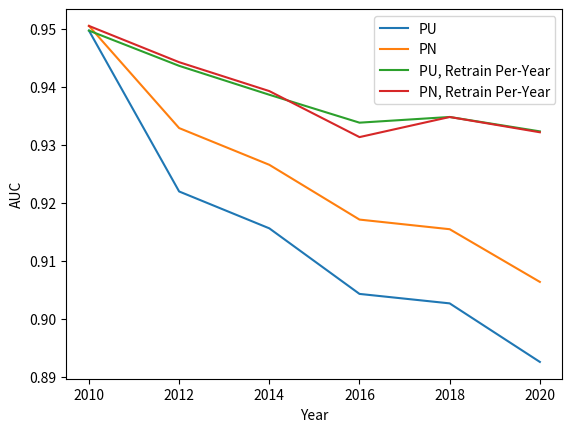

Recreate this plot in Python.
from matplotlib import pyplot as plt

aucs_pu = [.9496506540372716, .92195892383662, .9156110716744541, .9043238718236616, .9026938283680004, .8926155975202108]
aucs_pn = [.9504568349365953, .9328716311779162, .9265485891342158, .9171182995663059, .9154610833652563, .906390553953292]
aucs_pu_time = [.9496506540372716, .9435864255473019, .9386082518826232, .933801990011306, .934782098454025, .932304583190745]
aucs_pn_time = [.9504568349365953, .9442133238526683, .9392386977714099, .9313174661931903, .9347779703353436, .9321489184380138]

year = [2010, 2012, 2014, 2016, 2018, 2020]

plt.plot(year, aucs_pu, label="PU")
plt.plot(year, aucs_pn, label="PN")
plt.plot(year, aucs_pu_time, label="PU, Retrain Per-Year")
plt.plot(year, aucs_pn_time, label="PN, Retrain Per-Year")
plt.legend()
plt.ylabel("AUC")
plt.xlabel("Year")
plt.savefig("train_per_year.pdf", format="pdf")
